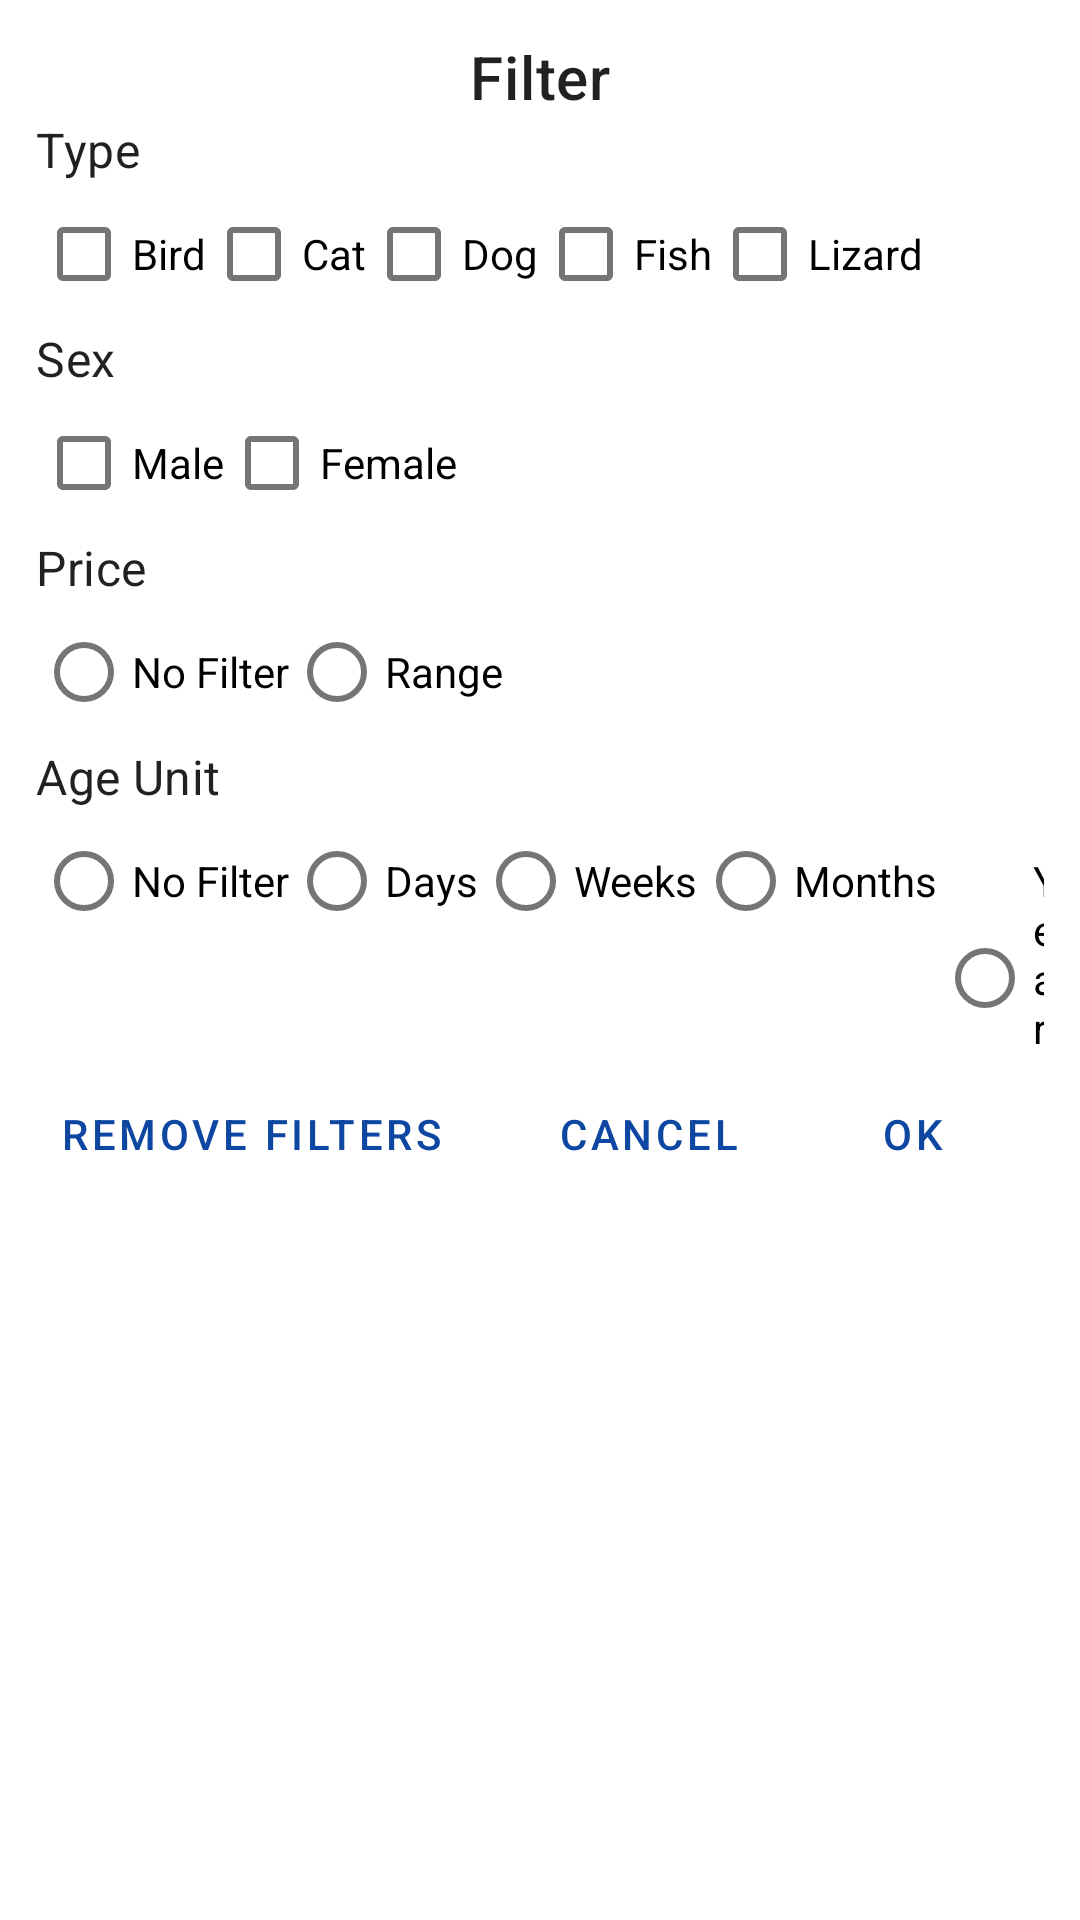

Android layout source for this screen:
<!-- AndroidManifest.xml: application theme AppTheme -->
<!-- res/layout/dialog_filter.xml -->
<?xml version="1.0" encoding="utf-8"?>
<androidx.constraintlayout.widget.ConstraintLayout xmlns:android="http://schemas.android.com/apk/res/android"
    xmlns:app="http://schemas.android.com/apk/res-auto"
    xmlns:tools="http://schemas.android.com/tools"
    android:layout_width="match_parent"
    android:layout_height="wrap_content"
    android:padding="12dp">

    <TextView
        android:id="@+id/txtTitle"
        style="?attr/textAppearanceHeadline6"
        android:layout_width="wrap_content"
        android:layout_height="wrap_content"
        android:text="@string/menu_item_filter"
        app:layout_constraintEnd_toEndOf="parent"
        app:layout_constraintStart_toStartOf="parent"
        app:layout_constraintTop_toTopOf="parent" />

    <TextView
        android:id="@+id/txtType"
        style="?attr/textAppearanceSubtitle1"
        android:layout_width="wrap_content"
        android:layout_height="wrap_content"
        android:text="@string/hint_type"
        app:layout_constraintStart_toStartOf="parent"
        app:layout_constraintTop_toBottomOf="@id/txtTitle" />

    <com.google.android.material.checkbox.MaterialCheckBox
        android:id="@+id/chkBird"
        android:layout_width="wrap_content"
        android:layout_height="wrap_content"
        android:text="@string/type_bird"
        app:layout_constraintStart_toStartOf="parent"
        app:layout_constraintTop_toBottomOf="@id/txtType" />

    <com.google.android.material.checkbox.MaterialCheckBox
        android:id="@+id/chkCat"
        android:layout_width="wrap_content"
        android:layout_height="wrap_content"
        android:text="@string/type_cat"
        app:layout_constraintStart_toEndOf="@id/chkBird"
        app:layout_constraintTop_toBottomOf="@id/txtType" />

    <com.google.android.material.checkbox.MaterialCheckBox
        android:id="@+id/chkDog"
        android:layout_width="wrap_content"
        android:layout_height="wrap_content"
        android:text="@string/type_dog"
        app:layout_constraintStart_toEndOf="@id/chkCat"
        app:layout_constraintTop_toBottomOf="@id/txtType" />

    <com.google.android.material.checkbox.MaterialCheckBox
        android:id="@+id/chkFish"
        android:layout_width="wrap_content"
        android:layout_height="wrap_content"
        android:text="@string/type_fish"
        app:layout_constraintStart_toEndOf="@id/chkDog"
        app:layout_constraintTop_toBottomOf="@id/txtType" />

    <com.google.android.material.checkbox.MaterialCheckBox
        android:id="@+id/chkLizard"
        android:layout_width="wrap_content"
        android:layout_height="wrap_content"
        android:text="@string/type_lizard"
        app:layout_constraintStart_toEndOf="@id/chkFish"
        app:layout_constraintTop_toBottomOf="@id/txtType" />

    <TextView
        android:id="@+id/txtSex"
        style="?attr/textAppearanceSubtitle1"
        android:layout_width="wrap_content"
        android:layout_height="wrap_content"
        android:text="@string/hint_sex"
        app:layout_constraintStart_toStartOf="parent"
        app:layout_constraintTop_toBottomOf="@id/chkBird" />

    <com.google.android.material.checkbox.MaterialCheckBox
        android:id="@+id/chkMale"
        android:layout_width="wrap_content"
        android:layout_height="wrap_content"
        android:text="@string/sex_male"
        app:layout_constraintStart_toStartOf="parent"
        app:layout_constraintTop_toBottomOf="@id/txtSex" />

    <com.google.android.material.checkbox.MaterialCheckBox
        android:id="@+id/chkFemale"
        android:layout_width="wrap_content"
        android:layout_height="wrap_content"
        android:text="@string/sex_female"
        app:layout_constraintStart_toEndOf="@id/chkMale"
        app:layout_constraintTop_toBottomOf="@id/txtSex" />

    <TextView
        android:id="@+id/txtPrice"
        style="?attr/textAppearanceSubtitle1"
        android:layout_width="wrap_content"
        android:layout_height="wrap_content"
        android:text="@string/hint_price"
        app:layout_constraintStart_toStartOf="parent"
        app:layout_constraintTop_toBottomOf="@id/chkFemale" />


    <RadioGroup
        android:id="@+id/rdPrice"
        android:layout_width="match_parent"
        android:layout_height="wrap_content"
        android:orientation="horizontal"
        app:layout_constraintEnd_toEndOf="parent"
        app:layout_constraintStart_toStartOf="parent"
        app:layout_constraintTop_toBottomOf="@id/txtPrice">

        <com.google.android.material.radiobutton.MaterialRadioButton
            android:id="@+id/rdPriceNoFilter"
            android:layout_width="wrap_content"
            android:layout_height="wrap_content"
            android:text="@string/lbl_no_filter" />

        <com.google.android.material.radiobutton.MaterialRadioButton
            android:id="@+id/rdPriceRange"
            android:layout_width="wrap_content"
            android:layout_height="wrap_content"
            android:text="@string/lbl_range" />
    </RadioGroup>

    <com.google.android.material.slider.RangeSlider
        android:id="@+id/sliderPrice"
        android:layout_width="match_parent"
        android:layout_height="wrap_content"
        android:stepSize="500"
        android:valueFrom="0"
        android:valueTo="10000"
        android:visibility="gone"
        app:layout_constraintEnd_toEndOf="parent"
        app:layout_constraintStart_toStartOf="parent"
        app:layout_constraintTop_toBottomOf="@id/rdPrice"
        app:values="@array/price"
        tools:visibility="visible" />

    <TextView
        android:id="@+id/txtAgeUnit"
        style="?attr/textAppearanceSubtitle1"
        android:layout_width="wrap_content"
        android:layout_height="wrap_content"
        android:text="@string/hint_age_unit"
        app:layout_constraintStart_toStartOf="parent"
        app:layout_constraintTop_toBottomOf="@id/sliderPrice" />

    <RadioGroup
        android:id="@+id/rdAge"
        android:layout_width="match_parent"
        android:layout_height="wrap_content"
        android:orientation="horizontal"
        app:layout_constraintEnd_toEndOf="parent"
        app:layout_constraintStart_toStartOf="parent"
        app:layout_constraintTop_toBottomOf="@id/txtAgeUnit">

        <com.google.android.material.radiobutton.MaterialRadioButton
            android:id="@+id/rdAgeNoFilter"
            android:layout_width="wrap_content"
            android:layout_height="wrap_content"
            android:text="@string/lbl_no_filter" />

        <com.google.android.material.radiobutton.MaterialRadioButton
            android:id="@+id/rdAgeDay"
            android:layout_width="wrap_content"
            android:layout_height="wrap_content"
            android:text="@string/age_unit_days" />

        <com.google.android.material.radiobutton.MaterialRadioButton
            android:id="@+id/rdAgeWeek"
            android:layout_width="wrap_content"
            android:layout_height="wrap_content"
            android:text="@string/age_unit_weeks" />

        <com.google.android.material.radiobutton.MaterialRadioButton
            android:id="@+id/rdAgeMonth"
            android:layout_width="wrap_content"
            android:layout_height="wrap_content"
            android:text="@string/age_unit_months" />

        <com.google.android.material.radiobutton.MaterialRadioButton
            android:id="@+id/rdAgeYear"
            android:layout_width="wrap_content"
            android:layout_height="wrap_content"
            android:text="@string/age_unit_years" />
    </RadioGroup>

    <com.google.android.material.slider.RangeSlider
        android:id="@+id/sliderAge"
        android:layout_width="wrap_content"
        android:layout_height="wrap_content"
        android:stepSize="1"
        android:valueFrom="0"
        android:valueTo="100"
        android:visibility="gone"
        app:layout_constraintEnd_toEndOf="parent"
        app:layout_constraintStart_toStartOf="parent"
        app:layout_constraintTop_toBottomOf="@id/rdAge"
        app:values="@array/age"
        tools:visibility="visible" />

    <com.google.android.material.button.MaterialButton
        android:id="@+id/btnClear"
        style="?attr/borderlessButtonStyle"
        android:layout_width="wrap_content"
        android:layout_height="wrap_content"
        android:text="@string/btn_remove_filters"
        app:layout_constraintStart_toStartOf="parent"
        app:layout_constraintTop_toBottomOf="@id/sliderAge" />

    <com.google.android.material.button.MaterialButton
        android:id="@+id/btnCancel"
        style="?attr/borderlessButtonStyle"
        android:layout_width="wrap_content"
        android:layout_height="wrap_content"
        android:text="@string/btn_cancel"
        app:layout_constraintEnd_toStartOf="@id/btnOk"
        app:layout_constraintTop_toBottomOf="@id/sliderAge" />

    <com.google.android.material.button.MaterialButton
        android:id="@+id/btnOk"
        style="?attr/borderlessButtonStyle"
        android:layout_width="wrap_content"
        android:layout_height="wrap_content"
        android:text="@string/btn_ok"
        app:layout_constraintEnd_toEndOf="parent"
        app:layout_constraintTop_toBottomOf="@id/sliderAge" />

</androidx.constraintlayout.widget.ConstraintLayout>
<!-- resources referenced by this layout -->
<resources>
  <array name="age">
          <item>0</item>
          <item>100</item>
      </array>
  <array name="price">
          <item>0</item>
          <item>10000</item>
      </array>
  <string name="age_unit_days">Days</string>
  <string name="age_unit_months">Months</string>
  <string name="age_unit_weeks">Weeks</string>
  <string name="age_unit_years">Years</string>
  <string name="btn_cancel">Cancel</string>
  <string name="btn_ok">OK</string>
  <string name="btn_remove_filters">Remove Filters</string>
  <string name="hint_age_unit">Age Unit</string>
  <string name="hint_price">Price</string>
  <string name="hint_sex">Sex</string>
  <string name="hint_type">Type</string>
  <string name="lbl_no_filter">No Filter</string>
  <string name="lbl_range">Range</string>
  <string name="menu_item_filter">Filter</string>
  <string name="sex_female">Female</string>
  <string name="sex_male">Male</string>
  <string name="type_bird">Bird</string>
  <string name="type_cat">Cat</string>
  <string name="type_dog">Dog</string>
  <string name="type_fish">Fish</string>
  <string name="type_lizard">Lizard</string>
  <style name="AppTheme" parent="BaseTheme" />
  <style name="BaseTheme" parent="Theme.MaterialComponents.DayNight.NoActionBar">
          <item name="colorPrimary">@color/colorPrimary</item>
          <item name="colorPrimaryDark">@color/colorPrimaryDark</item>
          <item name="colorPrimaryVariant">@color/colorPrimaryDark</item>
          <item name="colorSecondary">@color/colorAccent</item>
          <item name="colorSecondaryVariant">@color/colorAccentDark</item>
  
          <item name="textInputStyle">@style/Widget.MaterialComponents.TextInputLayout.OutlinedBox
          </item>
          <item name="materialAlertDialogTheme">@style/ThemeOverlay.MaterialComponents.Dialog.Alert
          </item>
          <item name="drawerArrowStyle">@style/DrawerArrowToggle</item>
      </style>
  <color name="colorPrimary">#0D47A1</color>
  <color name="colorPrimaryDark">#002171</color>
  <color name="colorAccent">#FF9100</color>
  <color name="colorAccentDark">#C56200</color>
  <style name="DrawerArrowToggle" parent="Widget.AppCompat.DrawerArrowToggle">
          <item name="color">@android:color/white</item>
      </style>
</resources>
